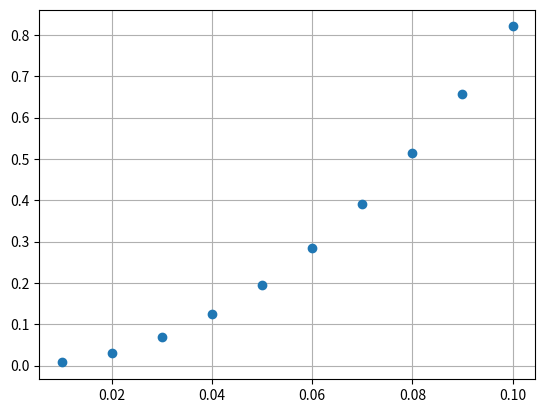

Python code for this plot:
#! python3
# print('Shalom 2nd year')
# import tools (that makes it look like you have MATLAB)
import numpy as np  # the power of vectors and matrices
import matplotlib.pyplot as plt  # the power of graphs
from matplotlib.patches import Circle
import random  # random number generators

# vector = np.array([1, 2, 3, 4, 5])
# fine_vector = np.linspace(1, 5, 1000)
# plt.figure('test')
# plt.clf()  # clear figure
# plt.plot(vector, vector**2, 'or')
# plt.plot(fine_vector, 1.0*fine_vector**2, 'b')
# plt.show()

# define a function that moves particles one step
def move(i, gas, N, L, hits_r, hits_l, hits_u, hits_d, m):
    for n in range(N):
        c = gas[n]
        currentx, currenty = c.center
        if (currentx + c.vx > L) or (currentx + c.vx < 0):
            if (currentx + c.vx > L):
                # if we hit the right wall: add the momentum kick
                hits_r.append(2*m*c.vx)
            if (currentx + c.vx < 0):
                # if we hit the left wall: add the momentum kick
                hits_l.append(2*m*c.vx)
            c.vx = -c.vx
        if (currenty + c.vy > 1) or (currenty + c.vy < 0):
            if (currenty + c.vy > 1):
                # if we hit the up wall: add the momentum kick
                hits_u.append(2*m*c.vy)
            if (currenty + c.vy < 0):
                # if we hit the down wall: add the momentum kick
                hits_d.append(2*m*c.vy)
            c.vy = -c.vy
        c.center = currentx+c.vx, currenty+c.vy

def run_sim(L, N, m, v):
    # Build a world
    # plt.figure('Our first world')
    # plt.clf()
    # plt.gca().set_aspect('equal')
    V = L*1  # two-dimensional volume
    # plt.plot(np.array([0, L, L, 0, 0]), np.array([0, 0, 1, 1, 0]), 'k')
    # plt.plot(np.array([L, L]), np.array([1, 0]), color='orange')
    # plt.plot(np.array([0, 0]), np.array([0, 1]), color='red')
    # plt.plot(np.array([0, L]), np.array([0, 0]), color='green')
    # plt.plot(np.array([0, L]), np.array([1, 1]), color='orange')
    # plt.title(f'A model of a piston Volume = {V}')
    # add molecules of gas
    r = 0.01  # radius of a molecule
    gas = []  # a list of gas molecules
    for n in range(N):
        # choose a random location of the particles (but leave a 2r
        # margin on each side
        xstart = random.random()*(L-4*r) + 2*r
        ystart = random.random()*(1-4*r) + 2*r
        c = Circle((xstart, ystart), r, color='blue')
        plt.gca().add_patch(c)
        # all particles have the same v but different directions
        theta = random.random() * 2 * np.pi
        c.vx = v*np.cos(theta)
        c.vy = v*np.sin(theta)
        gas.append(c)

    # now iterate
    i = 0  # descrete time (start at t=0)
    max_iterations = 5000  # end of time

    hits_r = []  #list of coliisions on the right wall
    hits_l = []
    hits_u = []
    hits_d = []
    while (i < max_iterations):
        move(i, gas, N, L, hits_r, hits_l, hits_u, hits_d, m)
        # plt.pause(0.001)  # add a little pause to update monitor
                          # but if you want a faster simulation, comment
                          # this out
        i += 1  # time moves forward

    # print(np.sum(hits_u), np.sum(hits_d), np.sum(hits_l), np.sum(hits_r))
    # now calculate Pressure
    length = L
    width = 1
    P_r = np.sum(hits_r) / max_iterations / width
    P_l = np.sum(hits_l) / max_iterations / width
    P_u = np.sum(hits_u) / max_iterations / length
    P_d = np.sum(hits_d) / max_iterations / length

    # plt.plot()

    return V, P_r, P_l, P_u, P_d

def s2():
    Vs = [1.0, 2.0, 3.0, 4.0, 5.0, 6.0, 7.0, 8.0, 9.0, 10.0]

    res = {}

    # for i in Vs:
    #     for _ in range(10):
    #         V, P = run_sim(i)
    #         if V in res.keys():
    #             res[V].append(P)
    #         else:
    #             res[V] = [P]
    #     print(res)
    res = {1.0: [0.007905468864272968, 0.007052589893660522, 0.007869316170723666, 0.007575045062022681, 0.007247131622944769, 0.008080527090809277, 0.008433339581270884, 0.00718366161124829, 0.007809597225488438, 0.008087019332800182], 2.0: [0.003643825838752741, 0.003561090234033857, 0.0037801521592661274, 0.003887904179090605, 0.0038936888489099304, 0.003905572387404799, 0.004150933804587388, 0.003814765886519568, 0.0036701368375325373, 0.003605391501924579], 3.0: [0.00220942261087175, 0.0022703176684239932, 0.0024717177965493642, 0.002487637756196419, 0.0023211481366870613, 0.0024271844968352025, 0.002650696023843058, 0.0025651196773311077, 0.002707215206750615, 0.002674013579089797], 4.0: [0.0019079873963302326, 0.0018166600376933622, 0.0018702321737634443, 0.0018225515539998162, 0.001719014703385055, 0.001852432622828323, 0.0019236792111020239, 0.0018010109541202039, 0.0019312438144023368, 0.0019698358520926084], 5.0: [0.0015701671959223353, 0.0016523779453762246, 0.0015077562160762865, 0.001344631168434275, 0.0015990491052014415, 0.001531699011670457, 0.0014750026897384868, 0.0015106919378859393, 0.0014609315848281553, 0.0015280801595331291], 6.0: [0.0012178738517364613, 0.0012140586370794001, 0.001251897926715992, 0.0012158119574706546, 0.001341677596426052, 0.0014755746869002865, 0.0013477247279045437, 0.001317796908238347, 0.0012895001041283386, 0.001227012465257408], 7.0: [0.0009492049736234925, 0.000998146881184753, 0.000971826613497651, 0.0010040833868240426, 0.0011020232182317423, 0.001134390991626214, 0.0009791130422664171, 0.0011525981293428883, 0.0010763751870753184, 0.00099699658936288], 8.0: [0.0008677119497365179, 0.0009797899741913008, 0.0009734216428988617, 0.000922670638773927, 0.0008728020775962433, 0.0009145165679493527, 0.0010268280260533576, 0.0009938582015419696, 0.0008940509690271558, 0.0009973923822580676], 9.0: [0.0008540923279905838, 0.0009638087958103271, 0.0007996145064861223, 0.000877047574711791, 0.0008457637774629401, 0.0009211292554682028, 0.0008063533119669279, 0.000901941426732026, 0.0007363154140440136, 0.0008767725453523162], 10.0: [0.0007487432716528115, 0.0007037206173966766, 0.000781451345748995, 0.000802509277346556, 0.0007082309899450508, 0.0008845506545219775, 0.000772503759168013, 0.0007897092884404334, 0.0007523866957480916, 0.000750678770055236]}

    const = []
    for v in res.keys():
        P = np.mean(res[v])
        dp = np.std(res[v])
        plt.errorbar(v, P, yerr=dp, fmt='o')
        const.append(P*v)

    print("const: ", np.mean(const))

    x = np.linspace(1, 10, 500)
    y = np.mean(const) / x

    plt.plot(x, y)
    plt.xlabel('V')
    plt.ylabel('P')
    plt.title('P vs V')
    plt.legend(["PV=const"])

    plt.show()

    # now to summarize
    # plt.figure('P vs V')
    # plt.plot(V, P, 'o', color='magenta')
    # plt.xlabel('V')
    # plt.ylabel('P')
    # plt.show()

def s3():
    res = {'r':[], 'u':[], 'd':[], 'l':[]}
    for _ in range(10):
        V, P_r, P_l, P_u, P_d = run_sim(2)
        res['r'].append(P_r)
        res['u'].append(P_u)
        res['d'].append(P_d)
        res['l'].append(P_l)

    P_r = abs(np.mean(res['r']))
    P_l = abs(np.mean(res['l']))
    P_u = abs(np.mean(res['u']))
    P_d = abs(np.mean(res['d']))

    print("Pressure on right wall {}\n"
          "Pressure on left wall {}\n"
          "Pressure on upper wall {}\n"
          "Pressure on bottom wall {}".format(str(P_r), str(P_l), str(P_u), str(P_d)))

def s3b():
    res = {0.002521720522661402: 50,
            0.005042967581253781: 100,
            0.007564375349989518: 150,
            0.010084975791398467: 200,
            0.01260621061501792: 250,
            0.015128401653329529: 300,
            0.017649998336445: 350,
            0.020168387193811067: 400,
            0.02268493919532535: 450,
            0.025212499691009575: 500}
    # N = [50, 100, 150, 200, 250, 300, 350, 400, 450, 500]
    # for n in N:
    #     res = {'r': [], 'u': [], 'd': [], 'l': []}
    #     for _ in range(10):
    #         V, P_r, P_l, P_u, P_d = run_sim(1, n, 1, 0.01)
    #         res['r'].append(P_r)
    #         res['u'].append(P_u)
    #         res['d'].append(P_d)
    #         res['l'].append(P_l)
    #
    #     P_r = abs(np.mean(res['r']))
    #     P_l = abs(np.mean(res['l']))
    #     P_u = abs(np.mean(res['u']))
    #     P_d = abs(np.mean(res['d']))
    #     P = np.mean([P_r, P_l, P_u, P_d])

    x = res.values()
    y = res.keys()
    plt.plot(x, y, 'o')
    plt.grid()
    plt.show()

def s4():
    res = {0.007562161058513448:1,
           0.015125490651225322:2,
           0.022688096027486275: 3,
           0.030258039613829585: 4,
           0.037803829548286406: 5,
            0.04537605099912437:6,
            0.05295728164903268:7,
            0.06049879470404259:8,
            0.0680761285615923:9,
            0.07563437322434387:10}
    # M = [1, 2, 3, 4, 5, 6, 7, 8, 9, 10]
    # for m in M:
    #     res = {'r': [], 'u': [], 'd': [], 'l': []}
    #     for _ in range(10):
    #         V, P_r, P_l, P_u, P_d = run_sim(1, 150, m, 0.01)
    #         res['r'].append(P_r)
    #         res['u'].append(P_u)
    #         res['d'].append(P_d)
    #         res['l'].append(P_l)
    #
    #     P_r = abs(np.mean(res['r']))
    #     P_l = abs(np.mean(res['l']))
    #     P_u = abs(np.mean(res['u']))
    #     P_d = abs(np.mean(res['d']))
    #     P = np.mean([P_r, P_l, P_u, P_d])
    #
    #     print(P, m)
    x = res.values()
    y = res.keys()
    plt.plot(x, y, 'o')
    plt.grid()
    plt.show()

def s5():
    res = {0.007567366961075095:0.01,
            0.0305136756320131:0.02,
            0.06924783485605052:0.03,
            0.12430173554991421:0.04,
            0.19585889297415782:0.05,
            0.2842393545891846:0.06,
            0.3915553370353595:0.07,
            0.5150221175208352:0.08,
            0.6575890730903173:0.09,
            0.8205799744493327:0.1}
    # V = [0.01, 0.02, 0.03, 0.04, 0.05, 0.06, 0.07, 0.08, 0.09, 0.1]
    # for v in V:
    #     res = {'r': [], 'u': [], 'd': [], 'l': []}
    #     for _ in range(10):
    #         V, P_r, P_l, P_u, P_d = run_sim(1, 150, 1, v)
    #         res['r'].append(P_r)
    #         res['u'].append(P_u)
    #         res['d'].append(P_d)
    #         res['l'].append(P_l)
    #
    #     P_r = abs(np.mean(res['r']))
    #     P_l = abs(np.mean(res['l']))
    #     P_u = abs(np.mean(res['u']))
    #     P_d = abs(np.mean(res['d']))
    #     P = np.mean([P_r, P_l, P_u, P_d])
    #
    #     print(P, v)
    #     plt.plot(v, P)
    # plt.show()
    x = res.values()
    y = res.keys()
    plt.plot(x, y, 'o')
    plt.grid()
    plt.show()

if __name__ == '__main__':
    s5()
